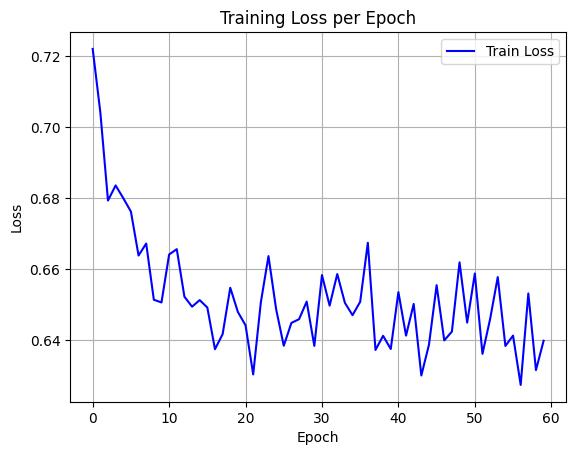

The data file committed next to this chart (first rows):
epoch, train_loss
0, 0.7221
1, 0.7042
2, 0.6793
3, 0.6836
4, 0.68
5, 0.6762
6, 0.6638
7, 0.6672
8, 0.6513
9, 0.6506
10, 0.6641
11, 0.6656
12, 0.6522
13, 0.6494
14, 0.6512
15, 0.6491
16, 0.6374
17, 0.6416
18, 0.6547
19, 0.6479
20, 0.6441
21, 0.6303
22, 0.6506
23, 0.6636
24, 0.6487
25, 0.6384
26, 0.6448
27, 0.6458
28, 0.6508
29, 0.6383
30, 0.6583
31, 0.6497
32, 0.6586
33, 0.6505
34, 0.647
35, 0.6508
36, 0.6674
37, 0.6372
38, 0.6412
39, 0.6374
40, 0.6535
41, 0.6412
42, 0.6502
43, 0.63
44, 0.6387
45, 0.6554
46, 0.6399
47, 0.6424
48, 0.6619
49, 0.6449
50, 0.6587
51, 0.6361
52, 0.6459
53, 0.6577
54, 0.6383
55, 0.6412
56, 0.6273
57, 0.6531
58, 0.6315
59, 0.6398
